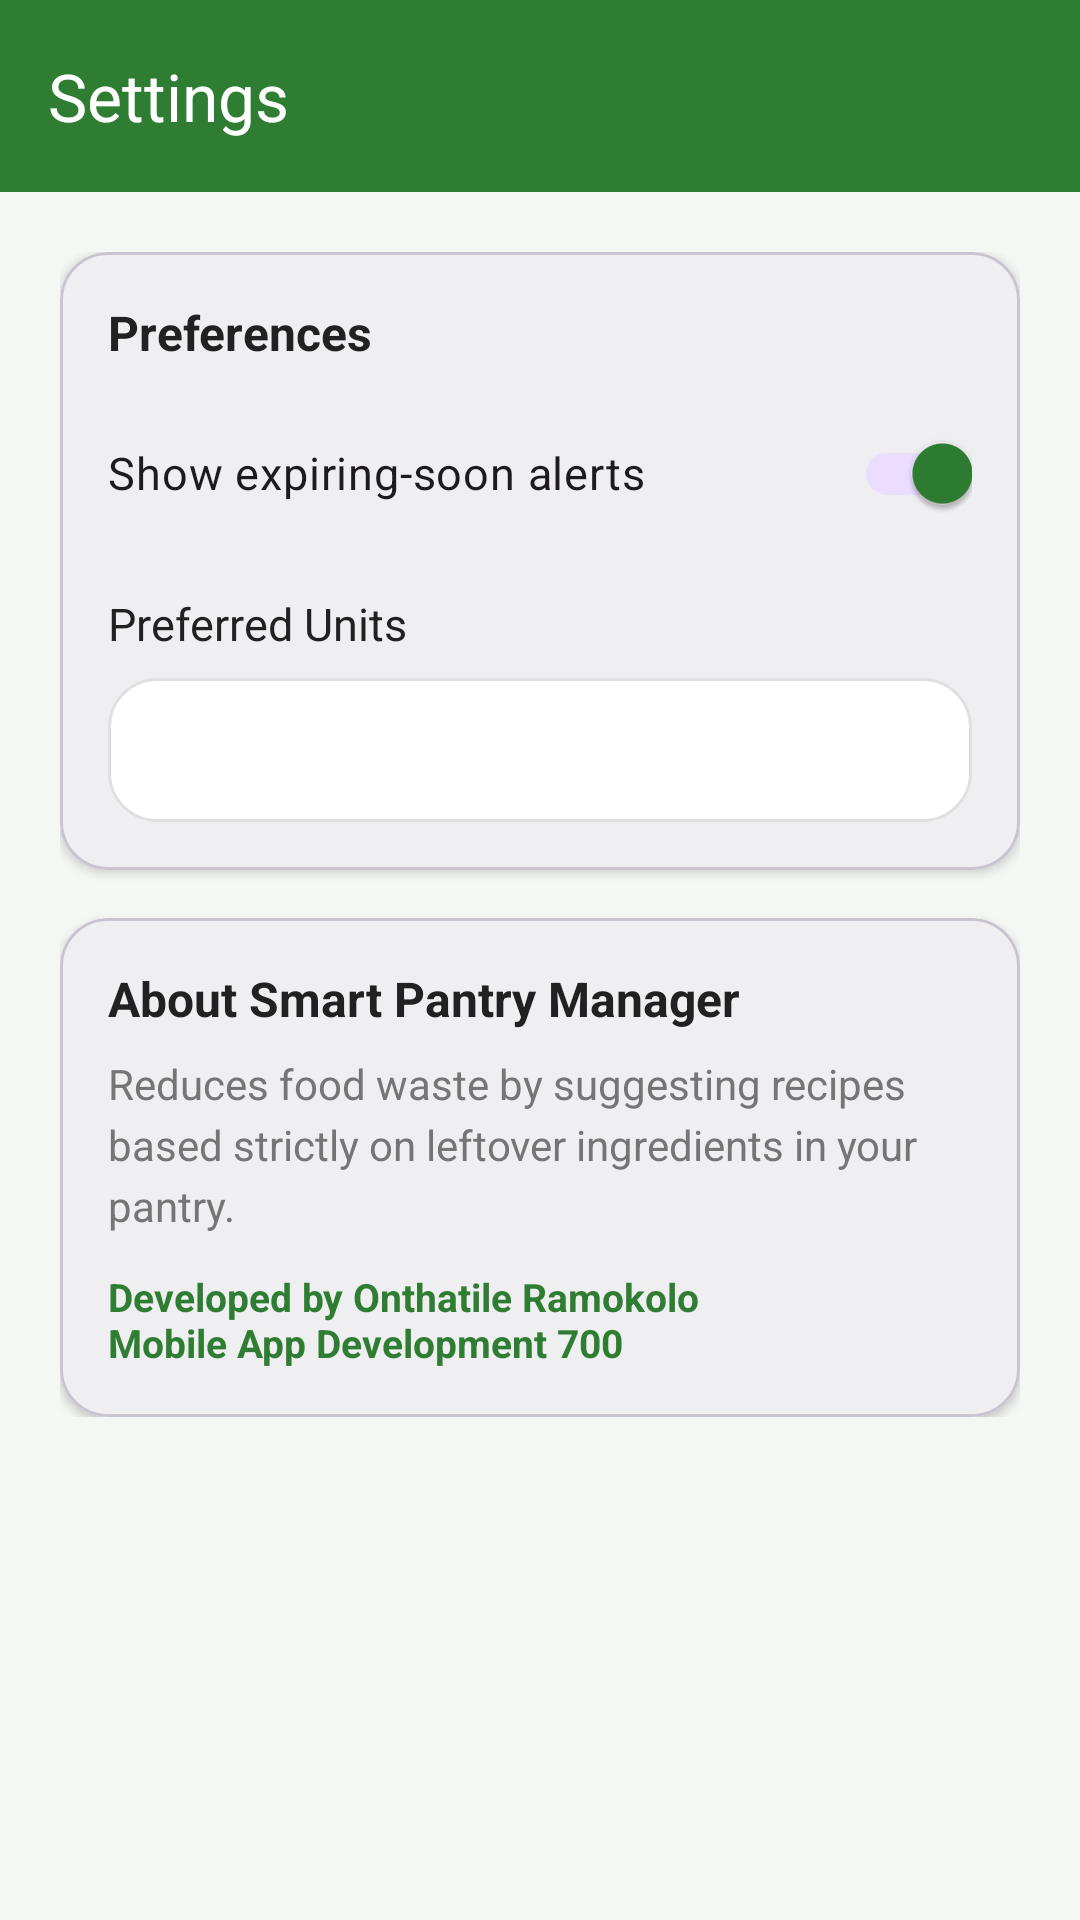

Produce the Android XML layout that renders to this screen, including the resource entries it uses.
<!-- AndroidManifest.xml: application theme Theme.SmartPantryManager -->
<!-- res/layout/activity_settings.xml -->
<?xml version="1.0" encoding="utf-8"?>
<LinearLayout
    xmlns:android="http://schemas.android.com/apk/res/android"
    xmlns:app="http://schemas.android.com/apk/res-auto"
    android:layout_width="match_parent"
    android:layout_height="match_parent"
    android:orientation="vertical"
    android:background="@color/background">

    <com.google.android.material.appbar.MaterialToolbar
        android:id="@+id/toolbar"
        android:layout_width="match_parent"
        android:layout_height="?attr/actionBarSize"
        android:background="@color/primary"
        app:title="@string/settings"
        app:titleTextColor="@color/white"
        app:navigationIconTint="@color/white"/>

    <LinearLayout
        android:layout_width="match_parent"
        android:layout_height="wrap_content"
        android:orientation="vertical"
        android:padding="20dp">

        <com.google.android.material.card.MaterialCardView
            android:layout_width="match_parent"
            android:layout_height="wrap_content"
            app:cardCornerRadius="16dp"
            app:cardElevation="2dp"
            android:layout_marginBottom="16dp">

            <LinearLayout
                android:layout_width="match_parent"
                android:layout_height="wrap_content"
                android:orientation="vertical"
                android:padding="16dp">

                <TextView
                    android:layout_width="wrap_content"
                    android:layout_height="wrap_content"
                    android:text="Preferences"
                    android:textSize="16sp"
                    android:textStyle="bold"
                    android:textColor="@color/text_primary"
                    android:layout_marginBottom="12dp"/>

                <com.google.android.material.switchmaterial.SwitchMaterial
                    android:id="@+id/switch_expiry_alerts"
                    android:layout_width="match_parent"
                    android:layout_height="wrap_content"
                    android:text="@string/expiry_alerts"
                    android:textSize="15sp"
                    android:checked="true"/>

                <TextView
                    android:layout_width="wrap_content"
                    android:layout_height="wrap_content"
                    android:text="@string/units_preference"
                    android:textSize="15sp"
                    android:textColor="@color/text_primary"
                    android:layout_marginTop="16dp"
                    android:layout_marginBottom="8dp"/>

                <Spinner
                    android:id="@+id/spinner_units"
                    android:layout_width="match_parent"
                    android:layout_height="48dp"
                    android:background="@drawable/bg_rounded_card"
                    android:padding="8dp"/>
            </LinearLayout>
        </com.google.android.material.card.MaterialCardView>

        <com.google.android.material.card.MaterialCardView
            android:layout_width="match_parent"
            android:layout_height="wrap_content"
            app:cardCornerRadius="16dp"
            app:cardElevation="2dp">

            <LinearLayout
                android:layout_width="match_parent"
                android:layout_height="wrap_content"
                android:orientation="vertical"
                android:padding="16dp">

                <TextView
                    android:layout_width="wrap_content"
                    android:layout_height="wrap_content"
                    android:text="@string/about_app"
                    android:textSize="16sp"
                    android:textStyle="bold"
                    android:textColor="@color/text_primary"
                    android:layout_marginBottom="8dp"/>

                <TextView
                    android:layout_width="match_parent"
                    android:layout_height="wrap_content"
                    android:text="@string/about_text"
                    android:textSize="14sp"
                    android:textColor="@color/text_secondary"
                    android:lineSpacingExtra="4dp"
                    android:layout_marginBottom="12dp"/>

                <TextView
                    android:layout_width="match_parent"
                    android:layout_height="wrap_content"
                    android:text="@string/student_info"
                    android:textSize="13sp"
                    android:textColor="@color/primary"
                    android:textStyle="bold"/>
            </LinearLayout>
        </com.google.android.material.card.MaterialCardView>
    </LinearLayout>
</LinearLayout>
<!-- resources referenced by this layout -->
<resources>
  <color name="background">#F5F7F5</color>
  <color name="primary">#2E7D32</color>
  <color name="text_primary">#212121</color>
  <color name="text_secondary">#757575</color>
  <color name="white">#FFFFFF</color>
  <!-- drawable bg_rounded_card (drawable) -->
  <?xml version="1.0" encoding="utf-8"?>
  <shape xmlns:android="http://schemas.android.com/apk/res/android"
      android:shape="rectangle">
      <solid android:color="@color/surface"/>
      <corners android:radius="16dp"/>
      <stroke android:width="1dp" android:color="@color/card_stroke"/>
  </shape>
  <string name="about_app">About Smart Pantry Manager</string>
  <string name="about_text">Reduces food waste by suggesting recipes based strictly on leftover ingredients in your pantry.</string>
  <string name="expiry_alerts">Show expiring-soon alerts</string>
  <string name="settings">Settings</string>
  <string name="student_info">Developed by Onthatile Ramokolo\nMobile App Development 700</string>
  <string name="units_preference">Preferred Units</string>
  <style name="Theme.SmartPantryManager" parent="Theme.Material3.Light.NoActionBar">
          <item name="colorPrimary">@color/primary</item>
          <item name="colorPrimaryDark">@color/primary_dark</item>
          <item name="colorAccent">@color/accent</item>
          <item name="android:statusBarColor">@color/primary_dark</item>
          <item name="android:navigationBarColor">@color/white</item>
          <item name="android:windowBackground">@color/background</item>
          <item name="colorOnPrimary">@color/white</item>
          <item name="colorSecondary">@color/accent</item>
          <item name="colorOnSecondary">@color/white</item>
          <item name="android:textColorPrimary">@color/text_primary</item>
          <item name="android:textColorSecondary">@color/text_secondary</item>
      </style>
  <color name="surface">#FFFFFF</color>
  <color name="card_stroke">#E0E0E0</color>
  <color name="primary_dark">#1B5E20</color>
  <color name="accent">#FF8F00</color>
</resources>
